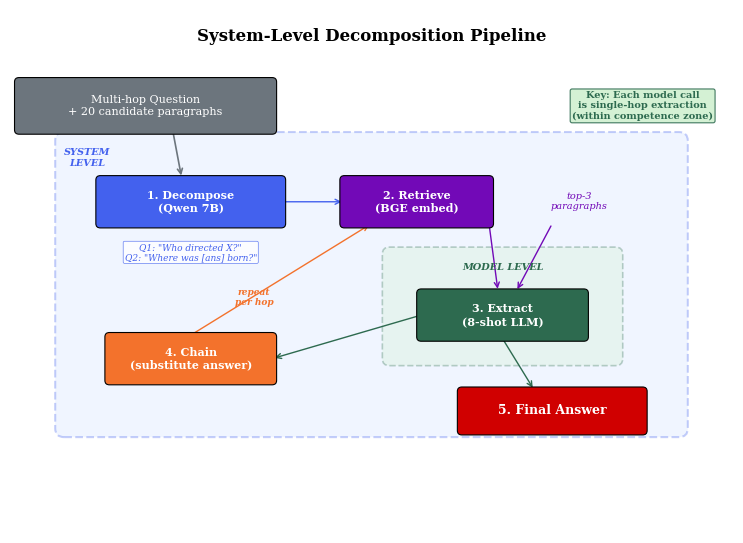

Here is the Python script that generated this plot: (Note: this script raises an exception after producing the figure.)
#!/usr/bin/env python3
"""Generate the pipeline architecture diagram for the paper."""

import matplotlib
matplotlib.use("Agg")
import matplotlib.pyplot as plt
import matplotlib.patches as mpatches
from matplotlib.patches import FancyBboxPatch, FancyArrowPatch

FIGURES_DIR = "figures"

# Colors
BLUE = "#4361ee"
GREEN = "#2d6a4f"
ORANGE = "#f3722c"
RED = "#d00000"
GRAY = "#6c757d"
LIGHT_GRAY = "#e9ecef"
PURPLE = "#7209b7"
TEAL = "#2ec4b6"
LIGHT_BLUE = "#d0e1ff"
LIGHT_GREEN = "#d0f0d0"
LIGHT_ORANGE = "#ffe0c0"

plt.rcParams.update({
    "font.family": "serif",
    "font.size": 9,
    "figure.dpi": 300,
})


def draw_box(ax, x, y, w, h, text, color, textcolor="white", fontsize=9, bold=False):
    """Draw a rounded box with centered text."""
    box = FancyBboxPatch(
        (x - w/2, y - h/2), w, h,
        boxstyle="round,pad=0.05",
        facecolor=color, edgecolor="black", linewidth=0.8,
        zorder=3
    )
    ax.add_patch(box)
    weight = "bold" if bold else "normal"
    ax.text(x, y, text, ha="center", va="center", fontsize=fontsize,
            color=textcolor, fontweight=weight, zorder=4)


def draw_arrow(ax, x1, y1, x2, y2, color="black", style="->", lw=1.2):
    """Draw an arrow between two points."""
    ax.annotate("", xy=(x2, y2), xytext=(x1, y1),
                arrowprops=dict(arrowstyle=style, color=color, lw=lw),
                zorder=2)


def pipeline_diagram():
    """Create the system-level decomposition pipeline diagram."""
    fig, ax = plt.subplots(figsize=(7.5, 5.5))
    ax.set_xlim(-0.5, 7.5)
    ax.set_ylim(-0.5, 5.5)
    ax.axis("off")

    # Title
    ax.text(3.5, 5.2, "System-Level Decomposition Pipeline",
            ha="center", va="center", fontsize=12, fontweight="bold")

    # === Top row: Input ===
    draw_box(ax, 1.0, 4.4, 2.8, 0.55,
             "Multi-hop Question\n+ 20 candidate paragraphs", GRAY, fontsize=8)

    # === SYSTEM LEVEL background ===
    system_bg = FancyBboxPatch(
        (0.1, 0.7), 6.8, 3.3,
        boxstyle="round,pad=0.1",
        facecolor=LIGHT_BLUE, edgecolor=BLUE, linewidth=1.5, linestyle="--",
        alpha=0.3, zorder=0
    )
    ax.add_patch(system_bg)
    ax.text(0.35, 3.8, "SYSTEM\nLEVEL", ha="center", va="center",
            fontsize=7, color=BLUE, fontweight="bold", fontstyle="italic")

    # === MODEL LEVEL background ===
    model_bg = FancyBboxPatch(
        (3.7, 1.5), 2.5, 1.2,
        boxstyle="round,pad=0.08",
        facecolor=LIGHT_GREEN, edgecolor=GREEN, linewidth=1.2, linestyle="--",
        alpha=0.3, zorder=0
    )
    ax.add_patch(model_bg)
    ax.text(4.95, 2.55, "MODEL LEVEL", ha="center", va="center",
            fontsize=7, color=GREEN, fontweight="bold", fontstyle="italic")

    # === Step 1: Decompose ===
    draw_box(ax, 1.5, 3.3, 2.0, 0.5,
             "1. Decompose\n(Qwen 7B)", BLUE, fontsize=8, bold=True)
    draw_arrow(ax, 1.3, 4.12, 1.4, 3.57, GRAY)

    # Sub-questions output
    ax.text(1.5, 2.72, "Q1: \"Who directed X?\"\nQ2: \"Where was [ans] born?\"",
            ha="center", va="center", fontsize=6.5, color=BLUE,
            fontstyle="italic",
            bbox=dict(boxstyle="round,pad=0.15", facecolor="white",
                     edgecolor=BLUE, alpha=0.8, linewidth=0.5))

    # === Step 2: Retrieve (for Q1) ===
    draw_box(ax, 4.0, 3.3, 1.6, 0.5,
             "2. Retrieve\n(BGE embed)", PURPLE, fontsize=8, bold=True)
    draw_arrow(ax, 2.5, 3.3, 3.2, 3.3, BLUE, lw=1.0)

    # Top-3 paragraphs
    ax.text(5.8, 3.3, "top-3\nparagraphs",
            ha="center", va="center", fontsize=7, color=PURPLE,
            fontstyle="italic")

    # === Step 3: Extract ===
    draw_box(ax, 4.95, 2.0, 1.8, 0.5,
             "3. Extract\n(8-shot LLM)", GREEN, fontsize=8, bold=True)
    draw_arrow(ax, 4.8, 3.05, 4.9, 2.27, PURPLE, lw=1.0)
    draw_arrow(ax, 5.5, 3.05, 5.1, 2.27, PURPLE, lw=1.0)

    # === Step 4: Chain ===
    draw_box(ax, 1.5, 1.5, 1.8, 0.5,
             "4. Chain\n(substitute answer)", ORANGE, fontsize=8, bold=True)
    # Arrow from Extract back to Chain
    draw_arrow(ax, 4.05, 2.0, 2.4, 1.5, GREEN, lw=1.0)
    # Arrow from Chain back to Retrieve
    draw_arrow(ax, 1.5, 1.77, 3.5, 3.05, ORANGE, lw=1.0)

    # Loop annotation
    ax.text(2.2, 2.2, "repeat\nper hop", ha="center", va="center",
            fontsize=6.5, color=ORANGE, fontstyle="italic", fontweight="bold")

    # === Step 5: Output ===
    draw_box(ax, 5.5, 0.9, 2.0, 0.45,
             "5. Final Answer", RED, fontsize=9, bold=True)
    draw_arrow(ax, 4.95, 1.73, 5.3, 1.14, GREEN, lw=1.0)

    # === Annotations ===
    # Key insight callout
    ax.text(6.5, 4.4,
            "Key: Each model call\nis single-hop extraction\n(within competence zone)",
            ha="center", va="center", fontsize=7, color=GREEN,
            fontweight="bold",
            bbox=dict(boxstyle="round,pad=0.2", facecolor=LIGHT_GREEN,
                     edgecolor=GREEN, alpha=0.9, linewidth=0.8))

    fig.tight_layout()
    fig.savefig(f"{FIGURES_DIR}/fig0_pipeline.pdf", bbox_inches="tight")
    fig.savefig(f"{FIGURES_DIR}/fig0_pipeline.png", bbox_inches="tight")
    plt.close(fig)
    print("Generated: fig0_pipeline")


if __name__ == "__main__":
    pipeline_diagram()
